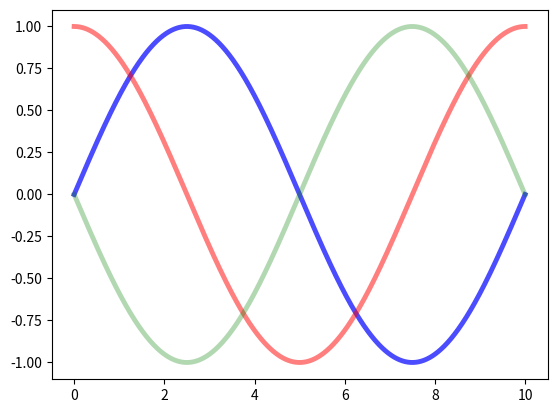

Here is the Python script that generated this plot:
import matplotlib.pyplot as plt
import numpy as np

def onpress(event):
    """ called after a button_press_event """

    global prev_point, rectangles

    if event.button == 1: # left mouse button
        if len(prev_point) == 0:
            prev_point.append((event.xdata, event.ydata))
        elif len(prev_point) == 1:
            line, = plt.plot([prev_point[0][0], event.xdata, event.xdata,
                              prev_point[0][0], prev_point[0][0]],
                             [prev_point[0][1], prev_point[0][1], event.ydata,
                              event.ydata, prev_point[0][1]],
                             color='blue')
            rectangles.append(line)
            plt.draw()

            prev_point = [] # delete previously selected point

    elif event.button == 3: # right mouse button
        if len(rectangles) > 0: # if there exist a selected rectangle
            current_ax.lines.remove(rectangles.pop(-1))
            plt.draw()


prev_point = [] # list to hold previously selected point
rectangles = [] # list to hold drawn rectangles

current_ax = plt.subplot(111)
x = np.linspace(0.0, 10.0, 1000)

plt.plot(x, +np.sin(.2*np.pi*x), lw=3.5, c='b', alpha=.7)  # plot something
plt.plot(x, +np.cos(.2*np.pi*x), lw=3.5, c='r', alpha=.5)
plt.plot(x, -np.sin(.2*np.pi*x), lw=3.5, c='g', alpha=.3)

plt.connect('button_press_event', onpress)
plt.show()
